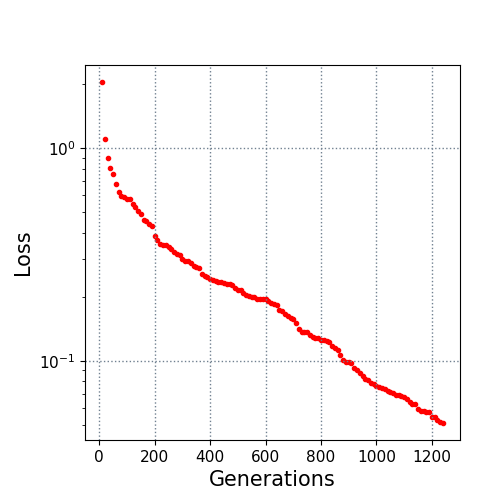

Values plotted in this chart, from the file beside it:
10.0, 2.053444
20.0, 1.11
30.0, 0.9054
40.0, 0.8087
50.0, 0.7547
60.0, 0.6785
70.0, 0.6208
80.0, 0.5939
90.0, 0.5921
100.0, 0.5798
110.0, 0.5788
120.0, 0.5495
130.0, 0.532
140.0, 0.5067
150.0, 0.49
160.0, 0.4575
170.0, 0.4526
180.0, 0.4387
190.0, 0.4329
200.0, 0.385
210.0, 0.3688
220.0, 0.3552
230.0, 0.3518
240.0, 0.3518
250.0, 0.3426
260.0, 0.3346
270.0, 0.3242
280.0, 0.3173
290.0, 0.3135
300.0, 0.3
310.0, 0.2943
320.0, 0.2943
330.0, 0.2875
340.0, 0.2792
350.0, 0.2776
360.0, 0.2722
370.0, 0.2558
380.0, 0.2514
390.0, 0.2468
400.0, 0.2416
410.0, 0.2406
420.0, 0.2371
430.0, 0.2353
440.0, 0.2348
450.0, 0.2316
460.0, 0.2301
470.0, 0.2294
480.0, 0.2284
490.0, 0.2196
500.0, 0.2147
510.0, 0.2147
520.0, 0.2084
530.0, 0.204
540.0, 0.2006
550.0, 0.1993
560.0, 0.1992
570.0, 0.1949
580.0, 0.1949
590.0, 0.1949
600.0, 0.1949
610.0, 0.192
... 63 more rows
